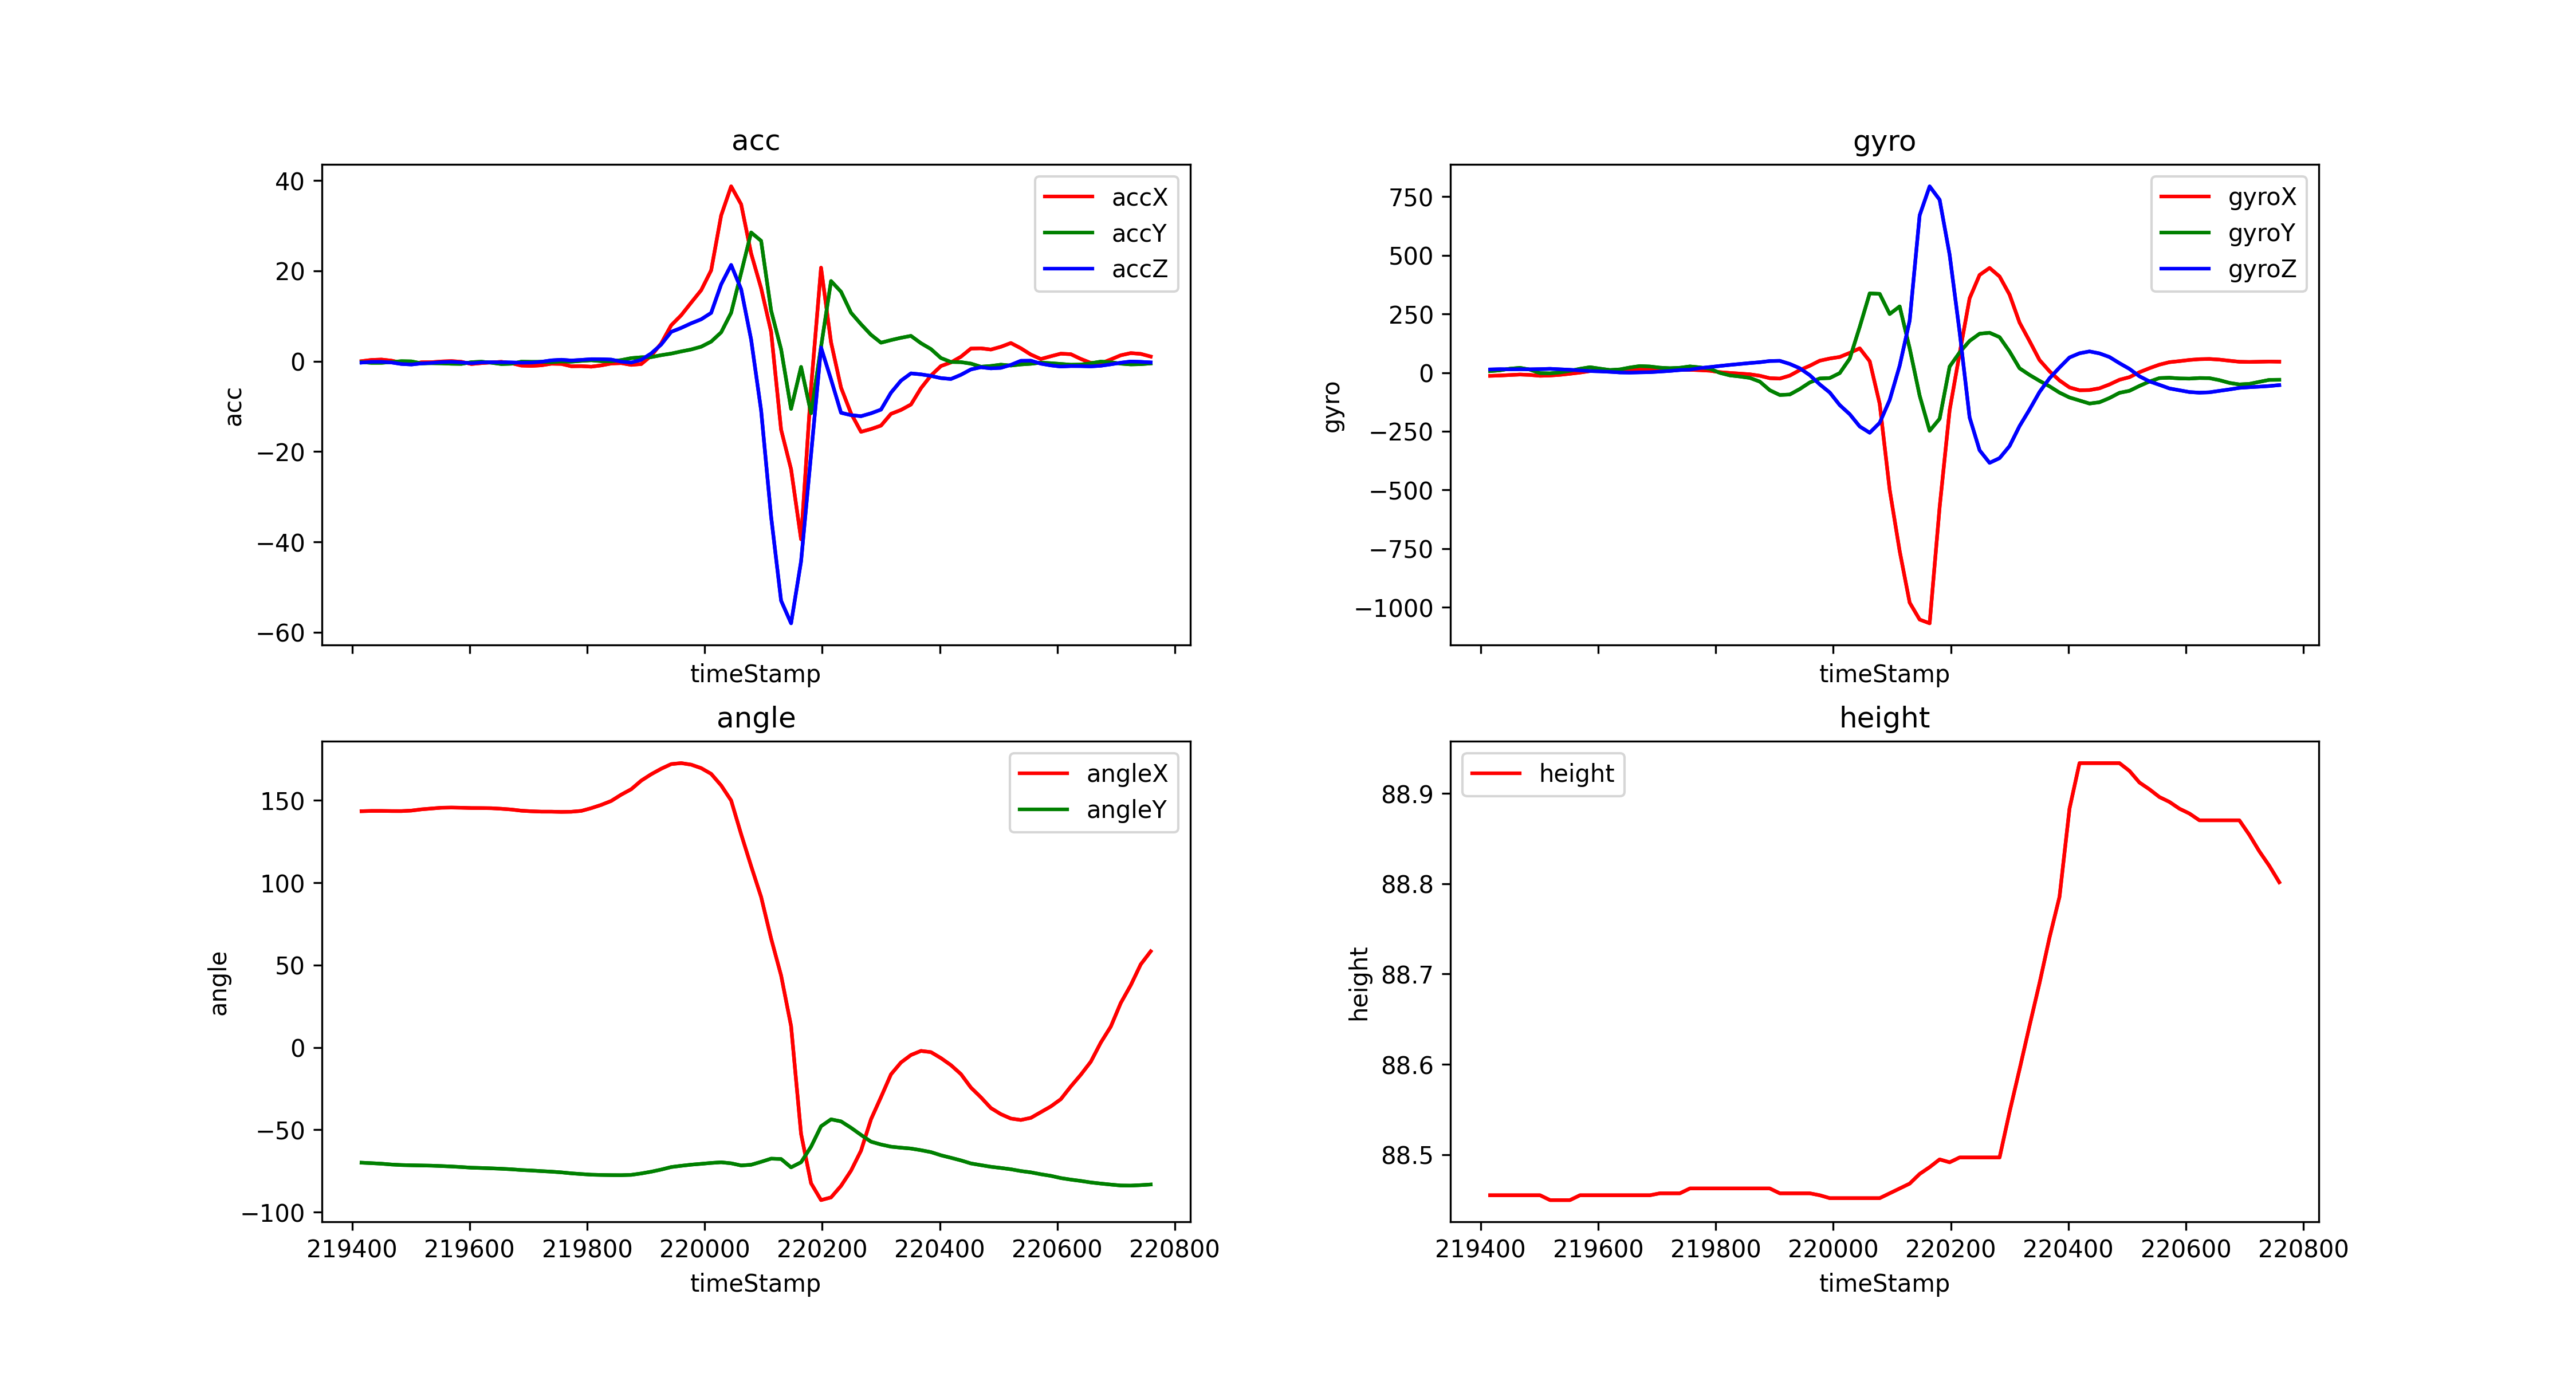

The data file committed next to this chart (first rows):
timeStamp, accX, accY, accZ, gyroX, gyroY, gyroZ, angleX, angleY, height
219416, 0.01436, -0.1962, -0.3015, -13.67, 6.409, 13.55, 143.4, -69.94, 88.45
219433, 0.2919, -0.3541, -0.134, -12.27, 10.07, 14.71, 143.6, -70.24, 88.45
219450, 0.3732, -0.3493, -0.1292, -10.07, 16.97, 14.28, 143.6, -70.57, 88.45
219467, 0.1292, -0.1866, -0.2728, -8.057, 20.45, 14.77, 143.5, -71.07, 88.45
219484, -0.3493, 0.00957, -0.6077, -9.766, 12.94, 14.16, 143.5, -71.37, 88.45
219501, -0.646, -0.0335, -0.7226, -13.43, -2.319, 15.01, 143.8, -71.53, 88.45
219518, -0.2345, -0.4689, -0.4785, -12.27, -2.93, 16.36, 144.5, -71.64, 88.45
219535, -0.2153, -0.4354, -0.3685, -9.277, 0.6104, 14.22, 145, -71.76, 88.45
219552, -0.05264, -0.4689, -0.1962, -4.7, 7.751, 12.21, 145.5, -71.99, 88.45
219569, 0.0335, -0.5599, -0.1292, 0.3052, 16.36, 9.46, 145.6, -72.25, 88.45
219586, -0.1244, -0.5886, -0.2584, 6.714, 23.25, 6.836, 145.5, -72.6, 88.45
219603, -0.6173, -0.2105, -0.4402, 7.446, 17.03, 5.554, 145.3, -72.99, 88.45
219620, -0.4163, -0.1005, -0.2632, 6.592, 11.29, 3.54, 145.3, -73.16, 88.45
219637, -0.268, -0.3302, -0.2297, 8.728, 13.85, 0.7935, 145.2, -73.38, 88.45
219654, -0.1292, -0.6221, -0.2153, 11.17, 21.91, 0.1831, 144.9, -73.63, 88.45
219671, -0.4259, -0.5503, -0.268, 12.82, 28.08, 1.221, 144.4, -73.95, 88.45
219688, -0.9618, -0.0957, -0.3302, 12.02, 26.18, 2.014, 143.7, -74.4, 88.45
219705, -1.043, -0.1388, -0.2967, 10.93, 21.24, 4.7, 143.4, -74.69, 88.46
219722, -0.9044, -0.134, -0.1244, 10.62, 18.98, 7.446, 143.1, -75.06, 88.46
219739, -0.5503, -0.2201, 0.1962, 11.72, 20.87, 11.17, 143.1, -75.39, 88.46
219756, -0.5934, -0.06699, 0.3302, 12.15, 26.55, 12.76, 143, -75.82, 88.46
219773, -1.11, -0.1005, 0.1627, 10.5, 22.46, 19.47, 143.1, -76.42, 88.46
219790, -1.081, 0.08135, 0.2967, 8.24, 16.6, 23.74, 143.6, -76.85, 88.46
219807, -1.201, 0.2105, 0.4546, 2.136, -0.9155, 28.5, 145.3, -77.24, 88.46
219824, -0.9235, 0.02393, 0.4498, -1.221, -11.66, 32.96, 147.2, -77.4, 88.46
219841, -0.5024, -0.01914, 0.3637, -4.089, -16.42, 36.93, 149.6, -77.49, 88.46
219858, -0.4163, 0.2536, -0.0957, -7.019, -22.34, 40.95, 153.5, -77.53, 88.46
219875, -0.8087, 0.6891, -0.2967, -13.24, -38.21, 44.37, 156.8, -77.34, 88.46
219892, -0.6221, 0.8757, 0.3206, -23.62, -74.95, 49.62, 162, -76.49, 88.46
219909, 1.211, 0.914, 1.727, -25.33, -95.28, 50.42, 165.8, -75.42, 88.46
219926, 3.957, 1.345, 3.708, -12.51, -93.14, 37.17, 169.2, -74.13, 88.46
219943, 7.958, 1.694, 6.508, 10.8, -69.76, 18.68, 172, -72.6, 88.46
219960, 10.19, 2.168, 7.379, 29.36, -41.87, -10.74, 172.6, -71.84, 88.46
219977, 12.99, 2.608, 8.398, 50.9, -24.78, -49.99, 171.7, -71.16, 88.45
219994, 15.73, 3.216, 9.283, 60.18, -23.07, -84.59, 169.6, -70.65, 88.45
220011, 20.14, 4.35, 10.71, 66.83, -1.892, -138.2, 166.1, -70.11, 88.45
220028, 32.29, 6.398, 17.03, 84.17, 59.57, -177.1, 159.1, -69.71, 88.45
220045, 38.73, 10.72, 21.32, 103.6, 195.1, -229.4, 149.9, -70.33, 88.45
220062, 34.75, 19.56, 15.96, 48.65, 337.9, -256.1, 129.5, -71.63, 88.45
220079, 23.88, 28.51, 4.795, -132.8, 335.9, -213.7, 110.1, -71.21, 88.45
220096, 16.18, 26.66, -10.87, -499.5, 249.9, -116.5, 91.37, -69.43, 88.46
220113, 6.527, 11.24, -34.38, -760.7, 282.3, 29.66, 66.15, -67.49, 88.46
220130, -15.14, 2.641, -53.01, -980.3, 103.8, 221.7, 43.72, -67.71, 88.47
220147, -23.92, -10.56, -58.03, -1052, -97.96, 670.8, 12.96, -72.78, 88.48
220164, -39.42, -1.258, -44.31, -1068, -248, 794.1, -52.47, -69.68, 88.49
220181, -5.867, -11.51, -20.61, -573.3, -196.5, 736.9, -82.44, -60.23, 88.49
220198, 20.71, 3.201, 3.039, -160.3, 25.82, 502.7, -92.65, -47.83, 88.49
220215, 4.197, 17.76, -4.034, 81.85, 86.12, 173.5, -91.03, -43.64, 88.5
220232, -5.852, 15.39, -11.41, 317, 135.3, -190.8, -84.02, -44.87, 88.5
220249, -11.54, 10.74, -11.94, 416.4, 166, -330.9, -74.79, -48.75, 88.5
220266, -15.62, 8.202, -12.17, 446.4, 170, -384.5, -62.66, -53.08, 88.5
220283, -15.02, 5.857, -11.53, 409.9, 151.3, -364.3, -43.59, -57.19, 88.5
220300, -14.25, 4.106, -10.71, 332.6, 90.15, -312.9, -30.15, -58.91, 88.55
220317, -11.65, 4.68, -6.962, 213.4, 18.68, -227.7, -16.31, -60.24, 88.59
220334, -10.79, 5.192, -4.302, 134.6, -9.705, -157.2, -9.113, -60.85, 88.64
220351, -9.585, 5.613, -2.689, 53.65, -34.97, -82.46, -4.587, -61.37, 88.69
220368, -5.967, 3.996, -2.905, 5.798, -58.29, -23.86, -2.109, -62.36, 88.74
220385, -3.168, 2.694, -3.249, -33.26, -85.14, 21.85, -2.84, -63.53, 88.79
220402, -1.062, 0.7082, -3.737, -62.99, -105.9, 64.76, -6.46, -65.45, 88.88
220419, -0.2632, -0.1627, -3.933, -75.01, -118.7, 82.52, -10.73, -66.98, 88.93
... 20 more rows
